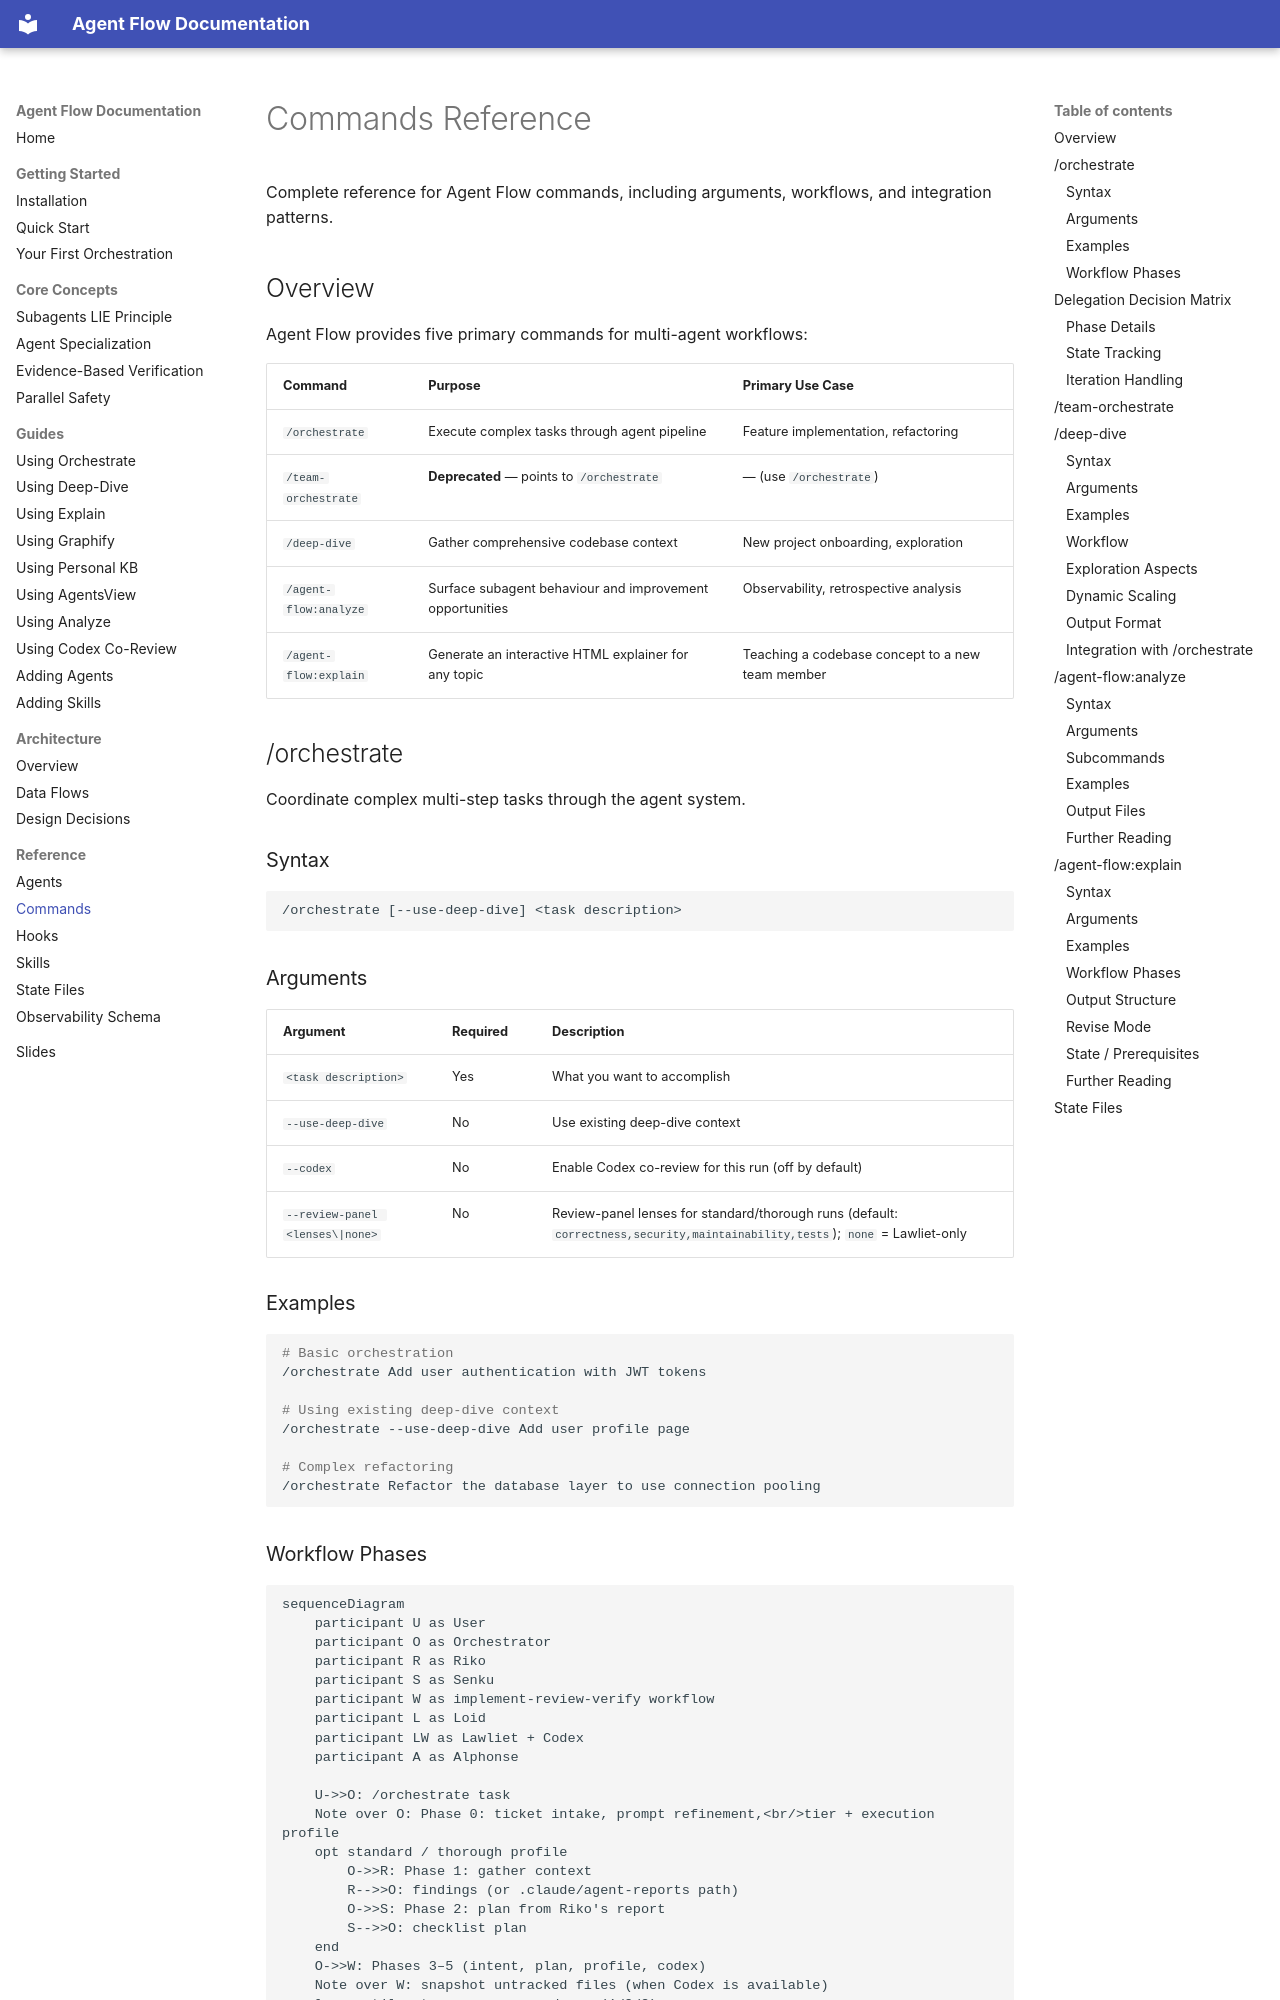

repository: josix/agent-flow · page: reference/commands/index.html · generator: mkdocs

# Commands Reference

Complete reference for Agent Flow commands, including arguments, workflows, and integration patterns.

## Overview

Agent Flow provides five primary commands for multi-agent workflows:

| Command | Purpose | Primary Use Case |
|---------|---------|------------------|
| `/orchestrate` | Execute complex tasks through agent pipeline | Feature implementation, refactoring |
| `/team-orchestrate` | **Deprecated** — points to `/orchestrate` | — (use `/orchestrate`) |
| `/deep-dive` | Gather comprehensive codebase context | New project onboarding, exploration |
| `/agent-flow:analyze` | Surface subagent behaviour and improvement opportunities | Observability, retrospective analysis |
| `/agent-flow:explain` | Generate an interactive HTML explainer for any topic | Teaching a codebase concept to a new team member |

## /orchestrate

Coordinate complex multi-step tasks through the agent system.

### Syntax

```
/orchestrate [--use-deep-dive] <task description>
```

### Arguments

| Argument | Required | Description |
|----------|----------|-------------|
| `<task description>` | Yes | What you want to accomplish |
| `--use-deep-dive` | No | Use existing deep-dive context |
| `--codex` | No | Enable Codex co-review for this run (off by default) |
| `--review-panel <lenses\|none>` | No | Review-panel lenses for standard/thorough runs (default: `correctness,security,maintainability,tests`); `none` = Lawliet-only |

### Examples

```bash
# Basic orchestration
/orchestrate Add user authentication with JWT tokens

# Using existing deep-dive context
/orchestrate --use-deep-dive Add user profile page

# Complex refactoring
/orchestrate Refactor the database layer to use connection pooling
```
